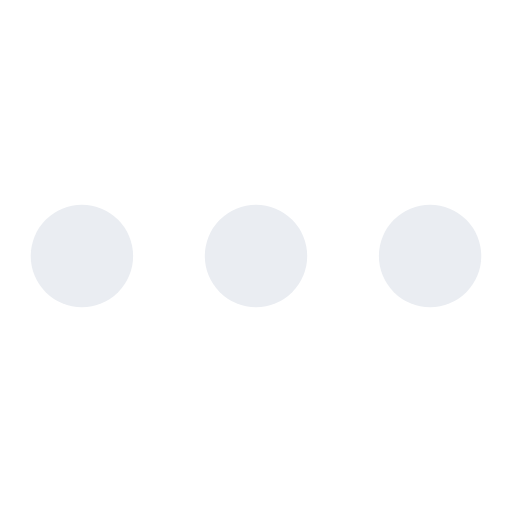
t = 0.00 s
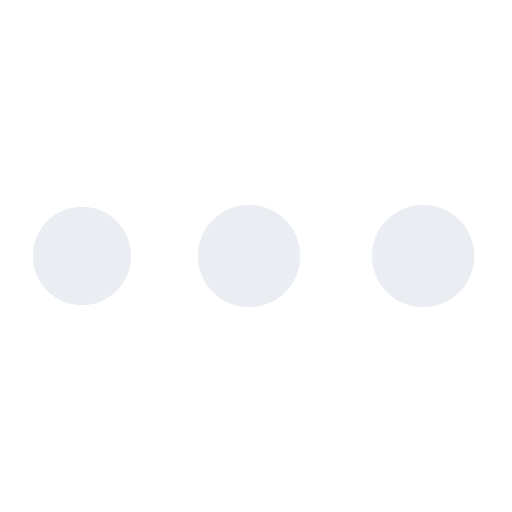
t = 0.47 s
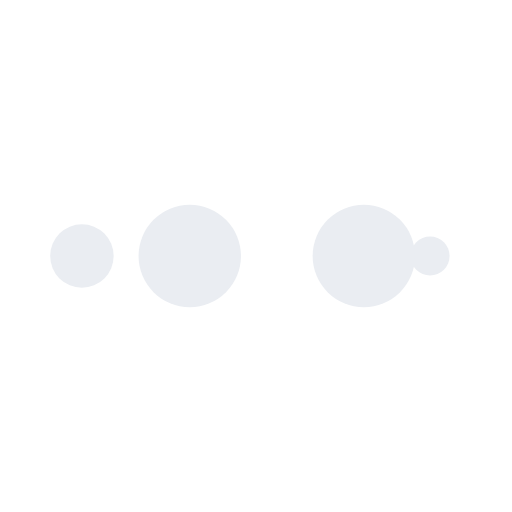
t = 0.78 s
t = 1.25 s: frame unchanged from t = 0.00 s, image omitted
t = 1.72 s: frame unchanged from t = 0.47 s, image omitted
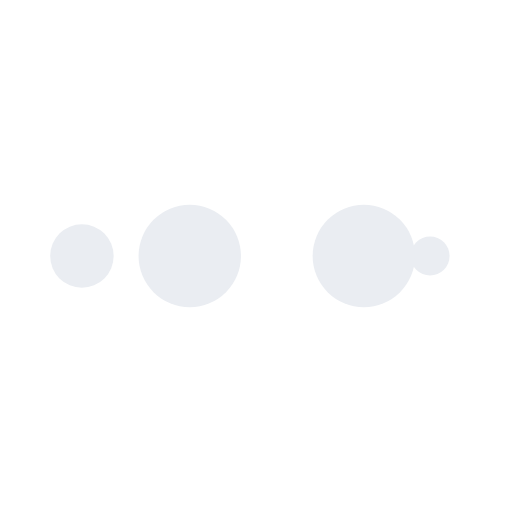
t = 2.03 s

The animated SVG that drew these frames (rendered in a browser with its animation timeline set to each time). Animation: 10 SMIL elements (animate=10); one cycle of 2.50 s, repeats indefinitely.

<svg width="200px"  height="200px"  xmlns="http://www.w3.org/2000/svg" viewBox="0 0 100 100" preserveAspectRatio="xMidYMid" class="lds-ellipsis" style="background: none;"><!--circle(cx="16",cy="50",r="10")--><circle cx="84" cy="50" r="3.91854" fill="#eaedf2"><animate attributeName="r" values="10;0;0;0;0" keyTimes="0;0.25;0.5;0.75;1" keySplines="0 0.5 0.5 1;0 0.5 0.5 1;0 0.5 0.5 1;0 0.5 0.5 1" calcMode="spline" dur="2.5s" repeatCount="indefinite" begin="0s"></animate><animate attributeName="cx" values="84;84;84;84;84" keyTimes="0;0.25;0.5;0.75;1" keySplines="0 0.5 0.5 1;0 0.5 0.5 1;0 0.5 0.5 1;0 0.5 0.5 1" calcMode="spline" dur="2.5s" repeatCount="indefinite" begin="0s"></animate></circle><circle cx="70.677" cy="50" r="10" fill="#eaedf2"><animate attributeName="r" values="0;10;10;10;0" keyTimes="0;0.25;0.5;0.75;1" keySplines="0 0.5 0.5 1;0 0.5 0.5 1;0 0.5 0.5 1;0 0.5 0.5 1" calcMode="spline" dur="2.5s" repeatCount="indefinite" begin="-1.25s"></animate><animate attributeName="cx" values="16;16;50;84;84" keyTimes="0;0.25;0.5;0.75;1" keySplines="0 0.5 0.5 1;0 0.5 0.5 1;0 0.5 0.5 1;0 0.5 0.5 1" calcMode="spline" dur="2.5s" repeatCount="indefinite" begin="-1.25s"></animate></circle><circle cx="36.677" cy="50" r="10" fill="#eaedf2"><animate attributeName="r" values="0;10;10;10;0" keyTimes="0;0.25;0.5;0.75;1" keySplines="0 0.5 0.5 1;0 0.5 0.5 1;0 0.5 0.5 1;0 0.5 0.5 1" calcMode="spline" dur="2.5s" repeatCount="indefinite" begin="-0.625s"></animate><animate attributeName="cx" values="16;16;50;84;84" keyTimes="0;0.25;0.5;0.75;1" keySplines="0 0.5 0.5 1;0 0.5 0.5 1;0 0.5 0.5 1;0 0.5 0.5 1" calcMode="spline" dur="2.5s" repeatCount="indefinite" begin="-0.625s"></animate></circle><circle cx="16" cy="50" r="6.08146" fill="#eaedf2"><animate attributeName="r" values="0;10;10;10;0" keyTimes="0;0.25;0.5;0.75;1" keySplines="0 0.5 0.5 1;0 0.5 0.5 1;0 0.5 0.5 1;0 0.5 0.5 1" calcMode="spline" dur="2.5s" repeatCount="indefinite" begin="0s"></animate><animate attributeName="cx" values="16;16;50;84;84" keyTimes="0;0.25;0.5;0.75;1" keySplines="0 0.5 0.5 1;0 0.5 0.5 1;0 0.5 0.5 1;0 0.5 0.5 1" calcMode="spline" dur="2.5s" repeatCount="indefinite" begin="0s"></animate></circle><circle cx="16" cy="50" r="0" fill="#eaedf2"><animate attributeName="r" values="0;0;10;10;10" keyTimes="0;0.25;0.5;0.75;1" keySplines="0 0.5 0.5 1;0 0.5 0.5 1;0 0.5 0.5 1;0 0.5 0.5 1" calcMode="spline" dur="2.5s" repeatCount="indefinite" begin="0s"></animate><animate attributeName="cx" values="16;16;16;50;84" keyTimes="0;0.25;0.5;0.75;1" keySplines="0 0.5 0.5 1;0 0.5 0.5 1;0 0.5 0.5 1;0 0.5 0.5 1" calcMode="spline" dur="2.5s" repeatCount="indefinite" begin="0s"></animate></circle></svg>